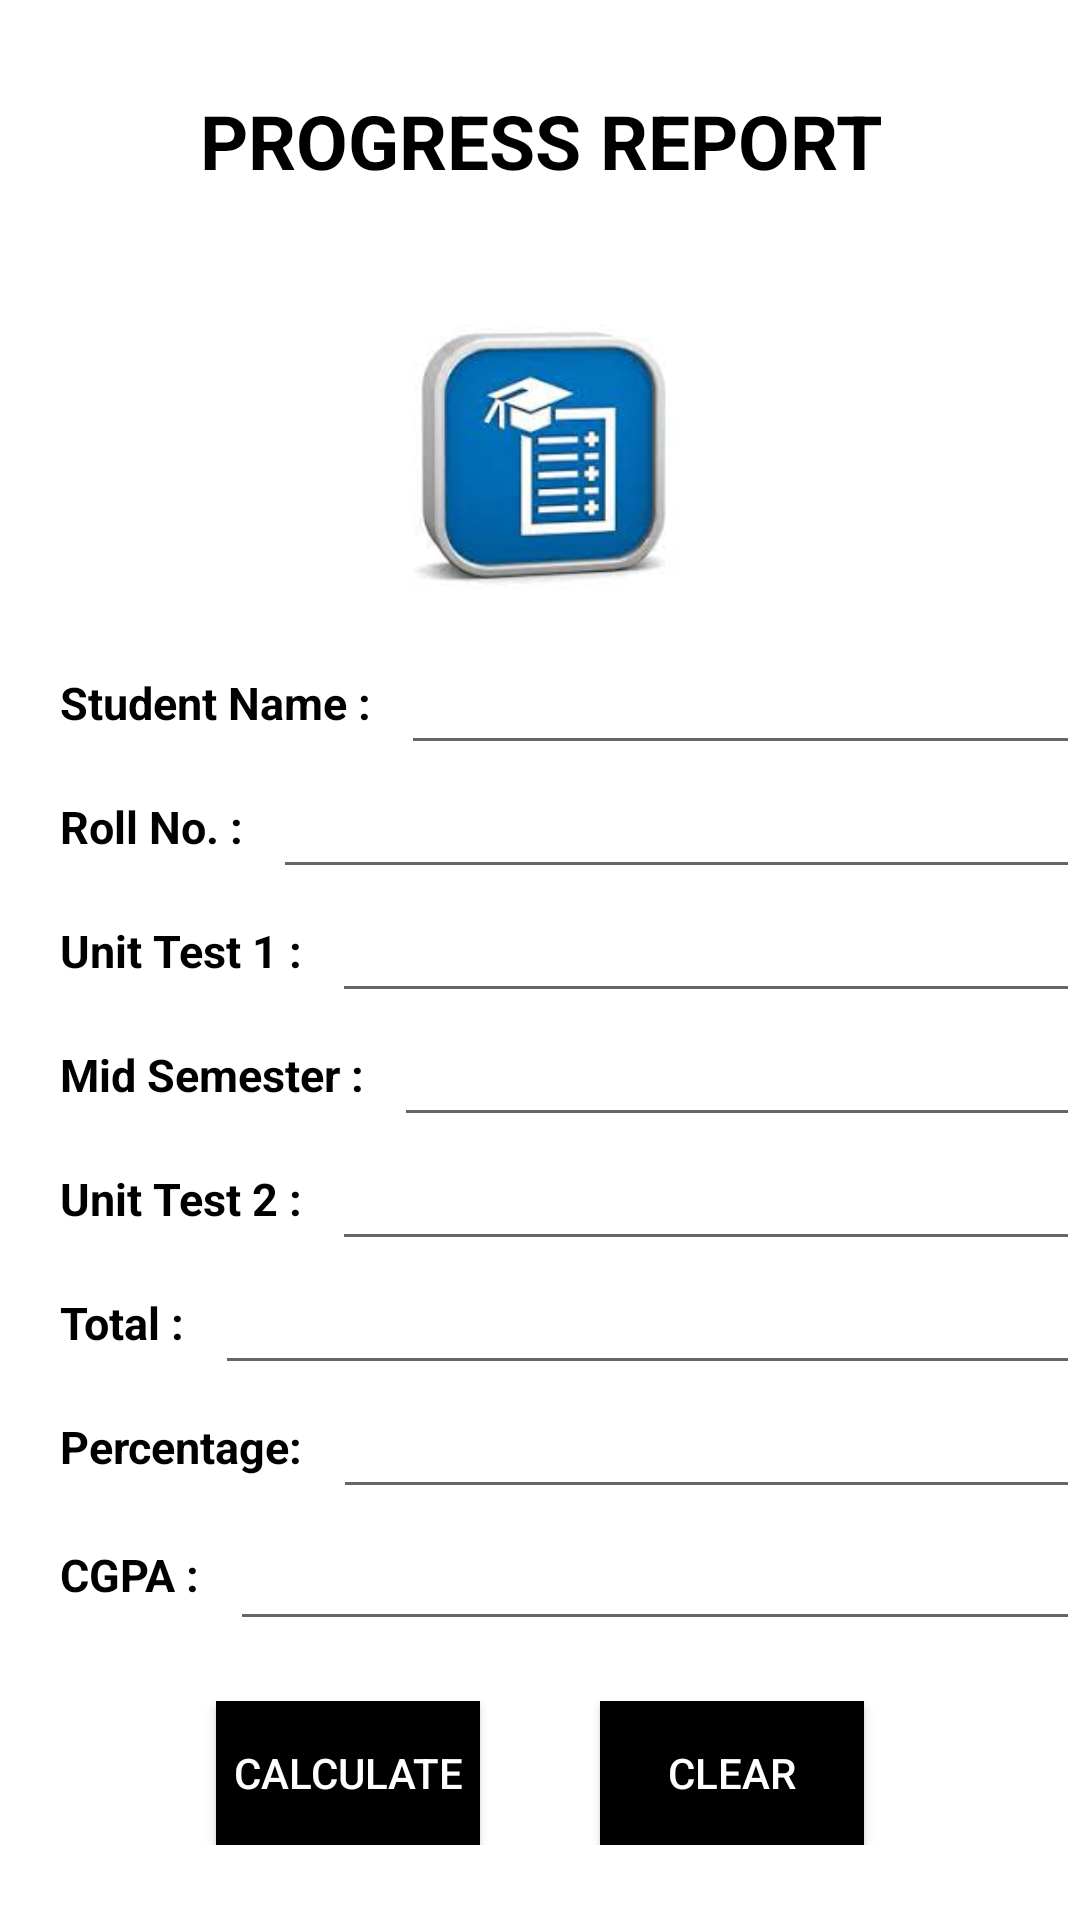

Reconstruct the res/layout file that produces this screen, plus the resources it refers to.
<!-- AndroidManifest.xml: application theme Theme.STAFFSUPPORTSYSTEM -->
<!-- res/layout/activity_student_progress_list.xml -->
<?xml version="1.0" encoding="utf-8"?>
<ScrollView xmlns:android="http://schemas.android.com/apk/res/android"
    xmlns:tools="http://schemas.android.com/tools"
    android:layout_width="match_parent"
    android:layout_height="match_parent"
    tools:context=".StudentProgressList"
    android:background="@color/white"
    android:gravity="center">

    <LinearLayout
        android:layout_width="match_parent"
        android:layout_height="wrap_content"
        android:gravity="center"
        android:orientation="vertical">


        <LinearLayout
            android:layout_width="match_parent"
            android:layout_height="wrap_content"
            android:gravity="center"
            android:layout_marginTop="30dp"
            android:orientation="vertical">

            <TextView
                android:layout_width="wrap_content"
                android:layout_height="wrap_content"
                android:layout_marginBottom="30dp"
                android:gravity="center"
                android:text="@string/sttitle"
                android:textStyle="bold"
                android:textSize="25sp"
                android:textColor="@color/black" />

                       <ImageView
                           android:layout_width="120sp"
                           android:layout_height="120sp"
                           android:src="@drawable/report"
                           android:gravity="center"/>

        </LinearLayout>
        <LinearLayout
            android:layout_width="match_parent"
            android:layout_height="wrap_content"
            android:gravity="center"
            android:orientation="horizontal">

            <TextView
                android:layout_width="wrap_content"
                android:layout_height="wrap_content"
                android:text="@string/studentname"
                android:layout_marginLeft="20dp"
                android:textStyle="bold"
                android:textSize="15sp"
                android:textColor="@color/black" />

            <EditText
                android:layout_width="match_parent"
                android:layout_height="wrap_content"
                android:id="@+id/studentname"
                android:layout_marginStart="10dp"
                android:textColor="@color/black" />

        </LinearLayout>
        <LinearLayout
            android:layout_width="match_parent"
            android:layout_height="wrap_content"
            android:gravity="center"
            android:orientation="horizontal">

            <TextView
                android:layout_width="wrap_content"
                android:layout_height="wrap_content"
                android:text="@string/rollno"
                android:textStyle="bold"
                android:layout_marginLeft="20dp"
                android:textSize="15sp"
                android:textColor="@color/black" />

            <EditText
                android:layout_width="match_parent"
                android:layout_height="wrap_content"
                android:id="@+id/rollno"
                android:layout_marginStart="10dp"
                android:textColor="@color/black"/>

        </LinearLayout>
        <LinearLayout
            android:layout_width="match_parent"
            android:layout_height="wrap_content"
            android:gravity="center"
            android:orientation="horizontal">

            <TextView
                android:layout_width="wrap_content"
                android:layout_height="wrap_content"
                android:text="@string/ut1"
                android:layout_marginLeft="20dp"
                android:textStyle="bold"
                android:textSize="15sp"
                android:textColor="@color/black" />

            <EditText
                android:layout_width="match_parent"
                android:layout_height="wrap_content"
                android:id="@+id/ut1marks"
                android:layout_marginStart="10dp"
                android:textColor="@color/black" />

        </LinearLayout>
        <LinearLayout
            android:layout_width="match_parent"
            android:layout_height="wrap_content"
            android:gravity="center"
            android:orientation="horizontal">

            <TextView
                android:layout_width="wrap_content"
                android:layout_height="wrap_content"
                android:text="@string/mid"
                android:layout_marginLeft="20dp"
                android:textStyle="bold"
                android:textSize="15sp"
                android:textColor="@color/black" />

            <EditText
                android:layout_width="match_parent"
                android:layout_height="wrap_content"
                android:id="@+id/midsemmarks"
                android:layout_marginStart="10dp"
                android:textColor="@color/black"

                />

        </LinearLayout>
        <LinearLayout
            android:layout_width="match_parent"
            android:layout_height="wrap_content"
            android:gravity="center"
            android:orientation="horizontal">

            <TextView
                android:layout_width="wrap_content"
                android:layout_height="wrap_content"
                android:text="@string/ut2"
                android:layout_marginLeft="20dp"
                android:textStyle="bold"
                android:textSize="15sp"
                android:textColor="@color/black" />

            <EditText
                android:layout_width="match_parent"
                android:layout_height="wrap_content"
                android:id="@+id/ut2marks"
                android:layout_marginStart="10dp"
                android:textColor="@color/black" />

        </LinearLayout>

        <LinearLayout
            android:layout_width="match_parent"
            android:layout_height="wrap_content"
            android:gravity="center"
            android:orientation="horizontal">

            <TextView
                android:layout_width="wrap_content"
                android:layout_height="wrap_content"
                android:text="@string/total"
                android:layout_marginLeft="20dp"
                android:textStyle="bold"
                android:textSize="15sp"
                android:textColor="@color/black" />

            <EditText
                android:layout_width="match_parent"
                android:layout_height="wrap_content"
                android:id="@+id/total"
                android:layout_marginStart="10dp"
                android:textColor="@color/black" />

        </LinearLayout>
        <LinearLayout
            android:layout_width="match_parent"
            android:layout_height="wrap_content"
            android:gravity="center"
            android:orientation="horizontal">

            <TextView
                android:layout_width="wrap_content"
                android:layout_height="wrap_content"
                android:text="@string/percent"
                android:layout_marginLeft="20dp"
                android:textSize="15sp"
                android:textStyle="bold"
                android:textColor="@color/black" />

            <EditText
                android:layout_width="match_parent"
                android:layout_height="wrap_content"
                android:id="@+id/percent"
                android:layout_marginStart="10dp"
                android:textColor="@color/black"/>

        </LinearLayout>
        <LinearLayout
            android:layout_width="match_parent"
            android:layout_height="wrap_content"
            android:gravity="center"
            android:orientation="horizontal">

            <TextView
                android:layout_width="wrap_content"
                android:layout_height="wrap_content"
                android:text="@string/cgpa"
                android:layout_marginLeft="20dp"
                android:textSize="15sp"
                android:textStyle="bold"
                android:textColor="@color/black" />

            <EditText
                android:layout_width="match_parent"
                android:layout_height="wrap_content"
                android:id="@+id/cgpa"
                android:textSize="20dp"
                android:layout_marginStart="10dp"
                android:textColor="@color/black" />

        </LinearLayout>

        <LinearLayout
            android:layout_width="match_parent"
            android:layout_height="wrap_content"
            android:gravity="center"
            android:layout_marginTop="20dp"
            android:orientation="horizontal">
            <Button
                android:layout_width="wrap_content"
                android:layout_height="wrap_content"
                android:id="@+id/progress_report"
                android:text="@string/ok"
                android:background="@color/black"
                android:textColor="@color/white"/>

            <Button
                android:layout_width="wrap_content"
                android:layout_height="wrap_content"
                android:id="@+id/progress_report2"
                android:text="@string/clear"
                android:layout_marginLeft="40dp"
                android:background="@color/black"
                android:textColor="@color/white"/>
        </LinearLayout>

    </LinearLayout>

</ScrollView>
<!-- resources referenced by this layout -->
<resources>
  <color name="black">#FF000000</color>
  <color name="white">#FFFFFFFF</color>
  <!-- drawable report: png bitmap (drawable, 40983 bytes) -->
  <string name="cgpa"> CGPA :           </string>
  <string name="clear"> Clear </string>
  <string name="mid"> Mid Semester :    </string>
  <string name="ok"> Calculate  </string>
  <string name="percent"> Percentage:   </string>
  <string name="rollno"> Roll No. :     </string>
  <string name="sttitle">PROGRESS REPORT</string>
  <string name="studentname"> Student Name :  </string>
  <string name="total"> Total :         </string>
  <string name="ut1"> Unit Test 1 :      </string>
  <string name="ut2"> Unit Test 2 :      </string>
  <style name="Theme.STAFFSUPPORTSYSTEM" parent="Theme.MaterialComponents.DayNight.DarkActionBar">
          
          <item name="colorPrimary">@color/black</item>
          <item name="colorPrimaryVariant">@color/purple_200</item>
          <item name="colorOnPrimary">@color/white</item>
          
          <item name="colorSecondary">@color/teal_200</item>
          <item name="colorSecondaryVariant">@color/teal_700</item>
          <item name="colorOnSecondary">@color/black</item>
          
          <item name="android:statusBarColor">?attr/colorPrimaryVariant</item>
          
      </style>
  <color name="purple_200">#FF000000</color>
  <color name="teal_200">#FF03DAC5</color>
  <color name="teal_700">#FF018786</color>
</resources>
